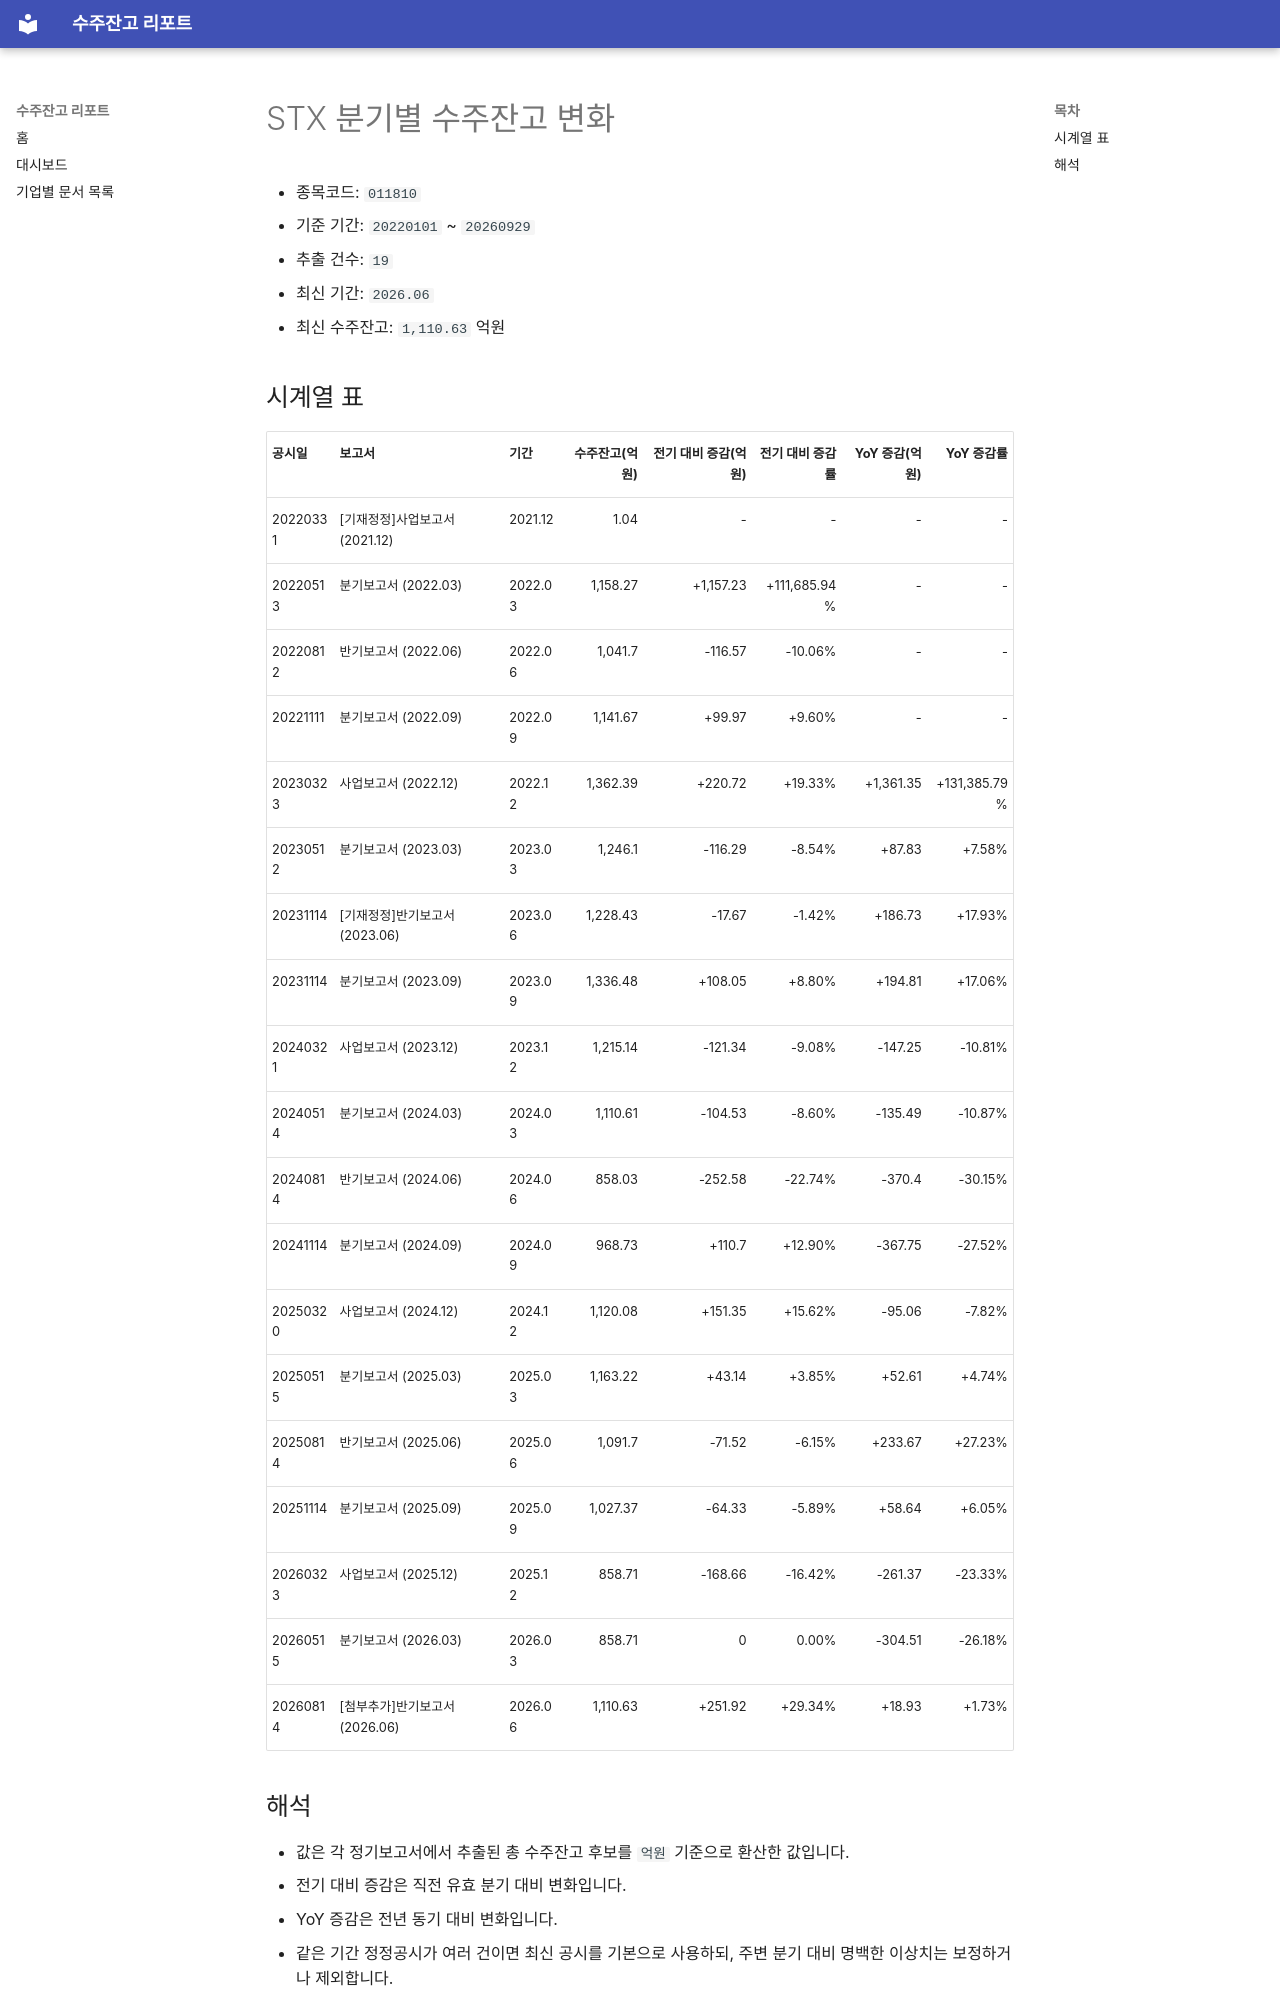

repository: agent-jaden/order-backlog-dashboard · page: companies/STX_수주잔고(011810)/index.html · generator: mkdocs

# STX 분기별 수주잔고 변화

- 종목코드: `011810`
- 기준 기간: `20220101` ~ `20260929`
- 추출 건수: `19`
- 최신 기간: `2026.06`
- 최신 수주잔고: `1,110.63` 억원

## 시계열 표

| 공시일 | 보고서 | 기간 | 수주잔고(억원) | 전기 대비 증감(억원) | 전기 대비 증감률 | YoY 증감(억원) | YoY 증감률 |
| --- | --- | --- | ---: | ---: | ---: | ---: | ---: |
| 20220331 | [기재정정]사업보고서 (2021.12) | 2021.12 | 1.04 | - | - | - | - |
| 20220513 | 분기보고서 (2022.03) | 2022.03 | 1,158.27 | +1,157.23 | +111,685.94% | - | - |
| 20220812 | 반기보고서 (2022.06) | 2022.06 | 1,041.7 | -116.57 | -10.06% | - | - |
| 20221111 | 분기보고서 (2022.09) | 2022.09 | 1,141.67 | +99.97 | +9.60% | - | - |
| 20230323 | 사업보고서 (2022.12) | 2022.12 | 1,362.39 | +220.72 | +19.33% | +1,361.35 | +131,385.79% |
| 20230512 | 분기보고서 (2023.03) | 2023.03 | 1,246.1 | -116.29 | -8.54% | +87.83 | +7.58% |
| 20231114 | [기재정정]반기보고서 (2023.06) | 2023.06 | 1,228.43 | -17.67 | -1.42% | +186.73 | +17.93% |
| 20231114 | 분기보고서 (2023.09) | 2023.09 | 1,336.48 | +108.05 | +8.80% | +194.81 | +17.06% |
| 20240321 | 사업보고서 (2023.12) | 2023.12 | 1,215.14 | -121.34 | -9.08% | -147.25 | -10.81% |
| 20240514 | 분기보고서 (2024.03) | 2024.03 | 1,110.61 | -104.53 | -8.60% | -135.49 | -10.87% |
| 20240814 | 반기보고서 (2024.06) | 2024.06 | 858.03 | -252.58 | -22.74% | -370.4 | -30.15% |
| 20241114 | 분기보고서 (2024.09) | 2024.09 | 968.73 | +110.7 | +12.90% | -367.75 | -27.52% |
| 20250320 | 사업보고서 (2024.12) | 2024.12 | 1,120.08 | +151.35 | +15.62% | -95.06 | -7.82% |
| 20250515 | 분기보고서 (2025.03) | 2025.03 | 1,163.22 | +43.14 | +3.85% | +52.61 | +4.74% |
| 20250814 | 반기보고서 (2025.06) | 2025.06 | 1,091.7 | -71.52 | -6.15% | +233.67 | +27.23% |
| 20251114 | 분기보고서 (2025.09) | 2025.09 | 1,027.37 | -64.33 | -5.89% | +58.64 | +6.05% |
| 20260323 | 사업보고서 (2025.12) | 2025.12 | 858.71 | -168.66 | -16.42% | -261.37 | -23.33% |
| 20260515 | 분기보고서 (2026.03) | 2026.03 | 858.71 | 0 | 0.00% | -304.51 | -26.18% |
| 20260814 | [첨부추가]반기보고서 (2026.06) | 2026.06 | 1,110.63 | +251.92 | +29.34% | +18.93 | +1.73% |
